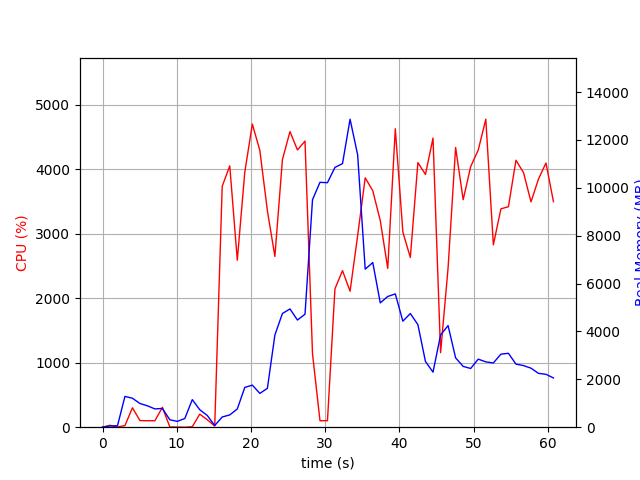

The table this chart was drawn from, first rows:
elapsed_time, nproc, cpu, mem_real, mem_virtual
3.9577484130859375e-05, 1, 0.0, 6.809, 3185
1.006, 2, 29.8, 49.41, 160.5
2.013, 2, 3.0, 61.1, 171.8
3.021, 8, 24.8, 1288, 5001
4.03, 5, 301.3, 1209, 3968
5.039, 5, 103.1, 990.4, 3792
6.047, 4, 100.1, 893.6, 3385
7.056, 3, 100.2, 763.3, 2932
8.064, 4, 308.4, 783.3, 3699
9.072, 3, 3.0, 309.2, 2326
10.08, 3, 2.0, 243.5, 2258
11.09, 3, 0.0, 363.3, 2362
12.09, 10, 7.0, 1152, 5124
13.1, 5, 202.4, 730.2, 3282
14.11, 4, 116.1, 491.6, 2788
15.12, 1, 18.8, 69.17, 699.5
16.13, 1, 3738, 426.8, 4894
17.15, 1, 4055, 512.9, 4910
18.16, 1, 2592, 762, 5495
19.17, 1, 3957, 1662, 6775
20.19, 1, 4703, 1758, 8311
21.2, 1, 4294, 1412, 8319
22.22, 1, 3358, 1624, 8863
23.23, 1, 2649, 3851, 10753
24.24, 1, 4151, 4751, 12801
25.26, 1, 4587, 4941, 12801
26.27, 1, 4302, 4477, 12801
27.29, 1, 4439, 4722, 16730
28.3, 1, 1138, 9506, 21850
29.31, 1, 100.2, 10232, 21850
30.31, 1, 101.2, 10215, 21850
31.32, 1, 2147, 10855, 21862
32.34, 1, 2429, 11013, 21862
33.36, 1, 2110, 12869, 28006
34.38, 1, 2972, 11381, 28142
35.4, 1, 3870, 6602, 28172
36.42, 1, 3668, 6880, 28466
37.43, 1, 3206, 5194, 28466
38.44, 1, 2464, 5461, 28466
39.46, 1, 4630, 5569, 28466
40.47, 1, 3028, 4430, 28466
41.48, 1, 2634, 4749, 28466
42.5, 1, 4106, 4286, 28466
43.52, 1, 3922, 2747, 28547
44.54, 1, 4486, 2301, 28547
45.56, 1, 1156, 3853, 28547
46.57, 1, 2470, 4246, 28547
47.58, 1, 4340, 2898, 28547
48.6, 1, 3530, 2540, 28565
49.61, 1, 4044, 2454, 28565
50.63, 1, 4300, 2844, 28565
51.65, 1, 4779, 2730, 28565
52.67, 1, 2829, 2685, 28565
53.69, 1, 3388, 3052, 28565
54.7, 1, 3421, 3087, 28575
55.72, 1, 4142, 2636, 28575
56.74, 1, 3951, 2575, 28575
57.75, 1, 3496, 2466, 28575
58.75, 1, 3851, 2250, 28585
59.76, 1, 4100, 2211, 28585
... 1 more rows
